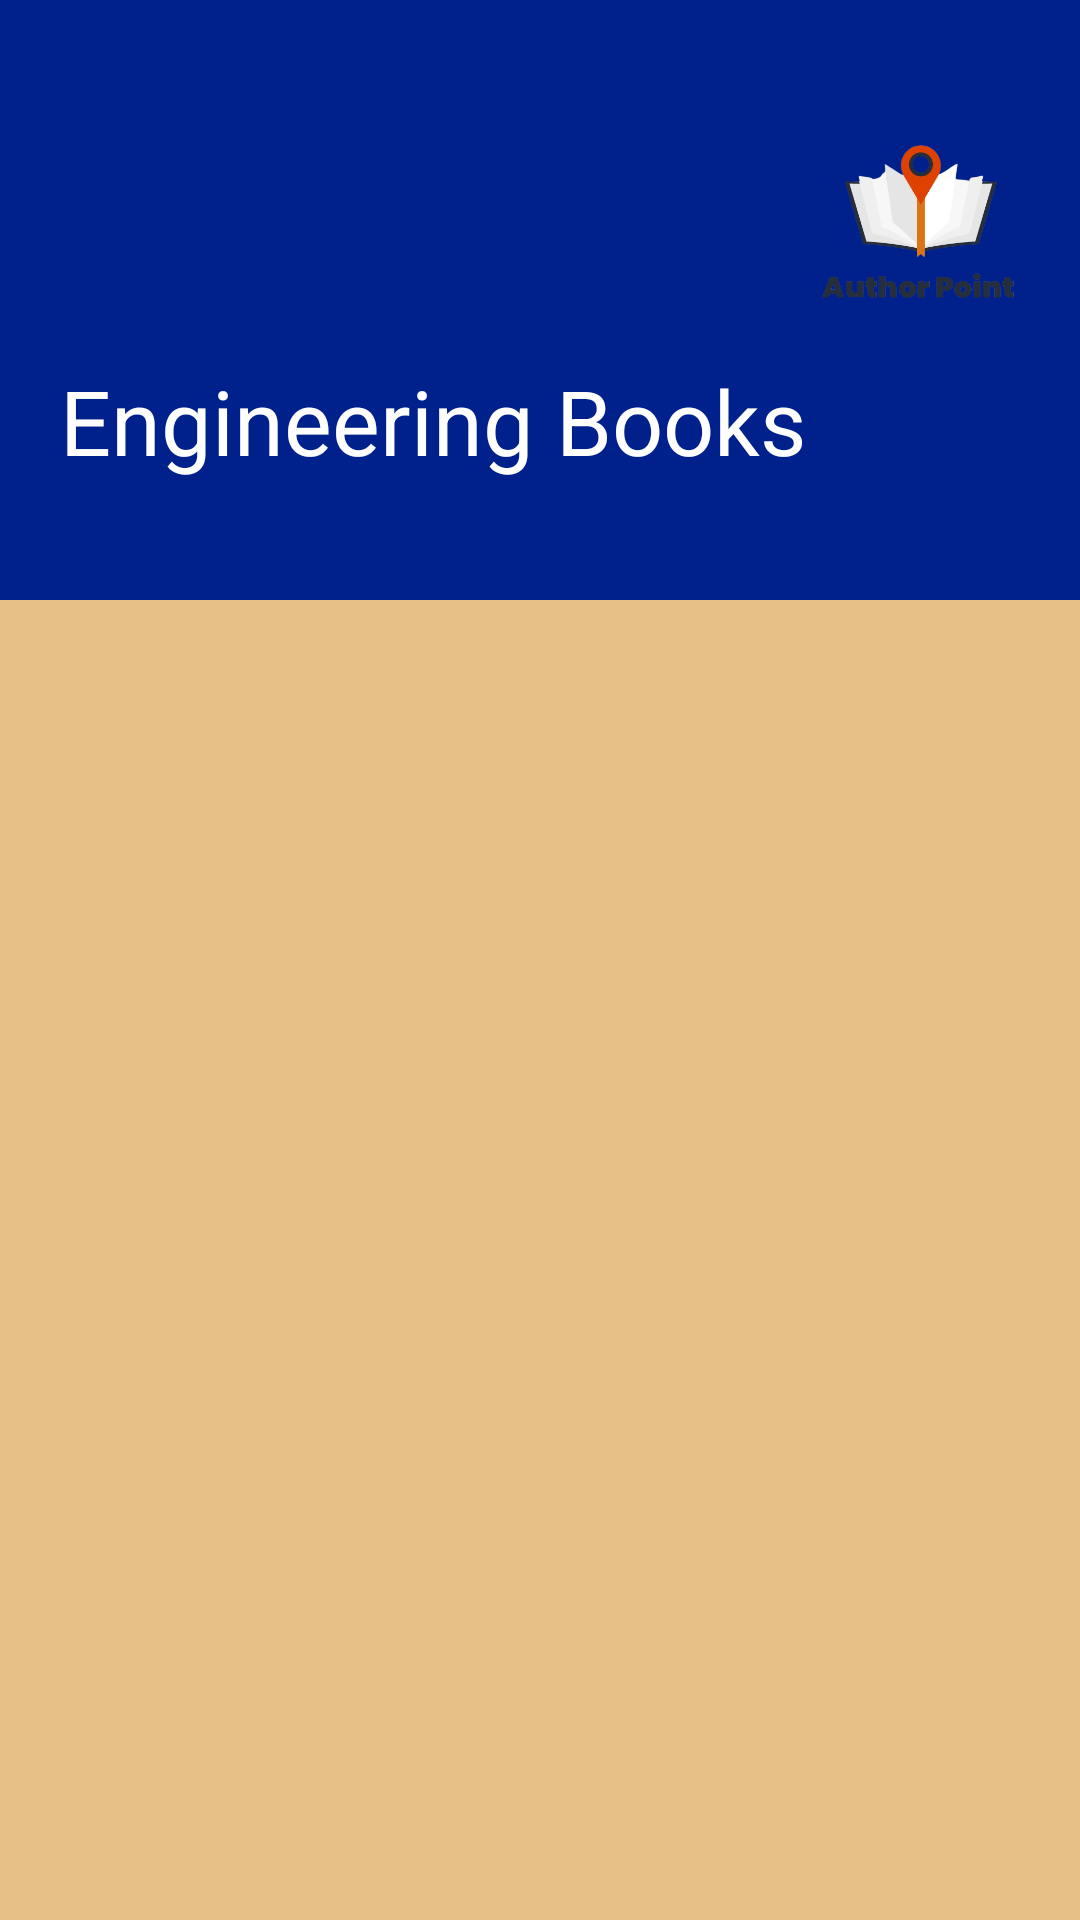

Produce the Android XML layout that renders to this screen, including the resource entries it uses.
<!-- AndroidManifest.xml: application theme Theme.CollegeApplication -->
<!-- res/layout/fragment_computer.xml -->
<?xml version="1.0" encoding="utf-8"?>
<LinearLayout xmlns:android="http://schemas.android.com/apk/res/android"
    xmlns:tools="http://schemas.android.com/tools"
    android:layout_width="match_parent"
    android:layout_height="match_parent"
    tools:context=".ComputerFragment"
    android:orientation="vertical">

    <RelativeLayout
        android:layout_width="match_parent"
        android:layout_height="200dp"
        android:background="#00208b"
        android:padding="20dp">
        <TextView
            android:id="@+id/tv_dash"
            android:layout_width="wrap_content"
            android:layout_height="wrap_content"
            android:layout_marginTop="100dp"
            android:text="Engineering Books"
            android:textColor="#fff"
            android:textSize="30sp"/>

        <ImageView
            android:id="@+id/logo"
            android:layout_width="137dp"
            android:layout_height="100dp"
            android:layout_marginLeft="250dp"
            android:layout_marginTop="10dp"
            android:src="@drawable/author_points" />
    </RelativeLayout>
    <LinearLayout
        android:layout_width="match_parent"
        android:layout_height="match_parent"
        android:background="@drawable/bg_list"
        android:orientation="vertical">

        <ListView
            android:id='@+id/Grid_view'
            android:layout_width="match_parent"
            android:layout_height="match_parent"
            android:divider="#00208b"
            android:dividerHeight="10dp"
            android:horizontalSpacing="10dp"
            android:numColumns="2"
            android:verticalSpacing="20dp" />
    </LinearLayout>

</LinearLayout>
<!-- resources referenced by this layout -->
<resources>
  <!-- drawable author_points: png bitmap (drawable-v24, 66478 bytes) -->
  <!-- drawable bg_list (drawable-v24) -->
  <?xml version="1.0" encoding="utf-8"?>
  <shape xmlns:android="http://schemas.android.com/apk/res/android">
  
  
      <solid android:color="#E6C087"/>
  </shape>
  <style name="Theme.CollegeApplication" parent="Theme.MaterialComponents.DayNight.DarkActionBar">
          
          <item name="colorPrimary">@color/purple_500</item>
          <item name="colorPrimaryVariant">@color/purple_700</item>
          <item name="colorOnPrimary">@color/white</item>
          
          <item name="colorSecondary">@color/teal_200</item>
          <item name="colorSecondaryVariant">@color/teal_700</item>
          <item name="colorOnSecondary">@color/black</item>
          
          <item name="android:statusBarColor">?attr/colorPrimaryVariant</item>
          
      </style>
  <!-- not gathered from this repository: default colours our renderer supplied (Android Studio template values) -->
  <color name="purple_500">#FF6200EE</color>
  <color name="purple_700">#FF3700B3</color>
  <color name="teal_200">#FF03DAC5</color>
  <color name="teal_700">#FF018786</color>
  <color name="black">#FF000000</color>
  <color name="white">#FFFFFFFF</color>
</resources>
